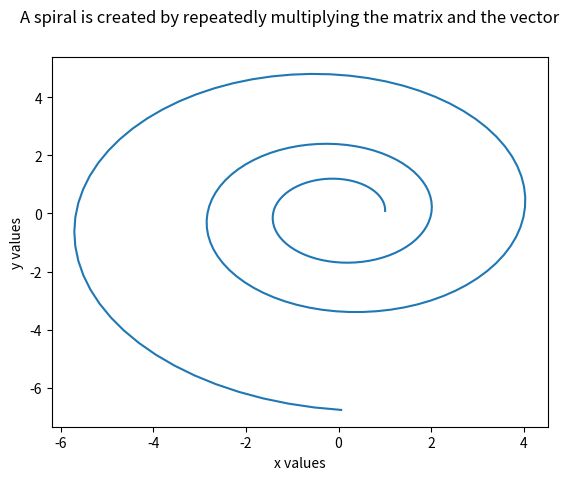

The matplotlib source for this figure:
# By submitting this assignment, I agree to the following:
#  “Aggies do not lie, cheat, or steal, or tolerate those who do”
#  “I have not given or received any unauthorized aid on this assignment”
#
# Names:          Arya Ramchandani 627007018
# Section:        021
# Assignment:     Lab 10-1
# Date:           4 November 2018

import numpy as np
import matplotlib.pyplot as plt

x = np.array([])
y = np.array([])

v = np.matrix([1,0]).reshape(2,1)

M = np.matrix([(1.00583,-0.087156) , (0.087156,1.00583)])

for i in range(200):
   v1 = M@v
   v = v1
   x = np.append(x,v1[0])
   y = np.append(y,v1[1])

plt.plot(x,y)
plt.xlabel('x values')
plt.ylabel('y values')
plt.suptitle('A spiral is created by repeatedly multiplying the matrix and the vector ')
plt.show()






